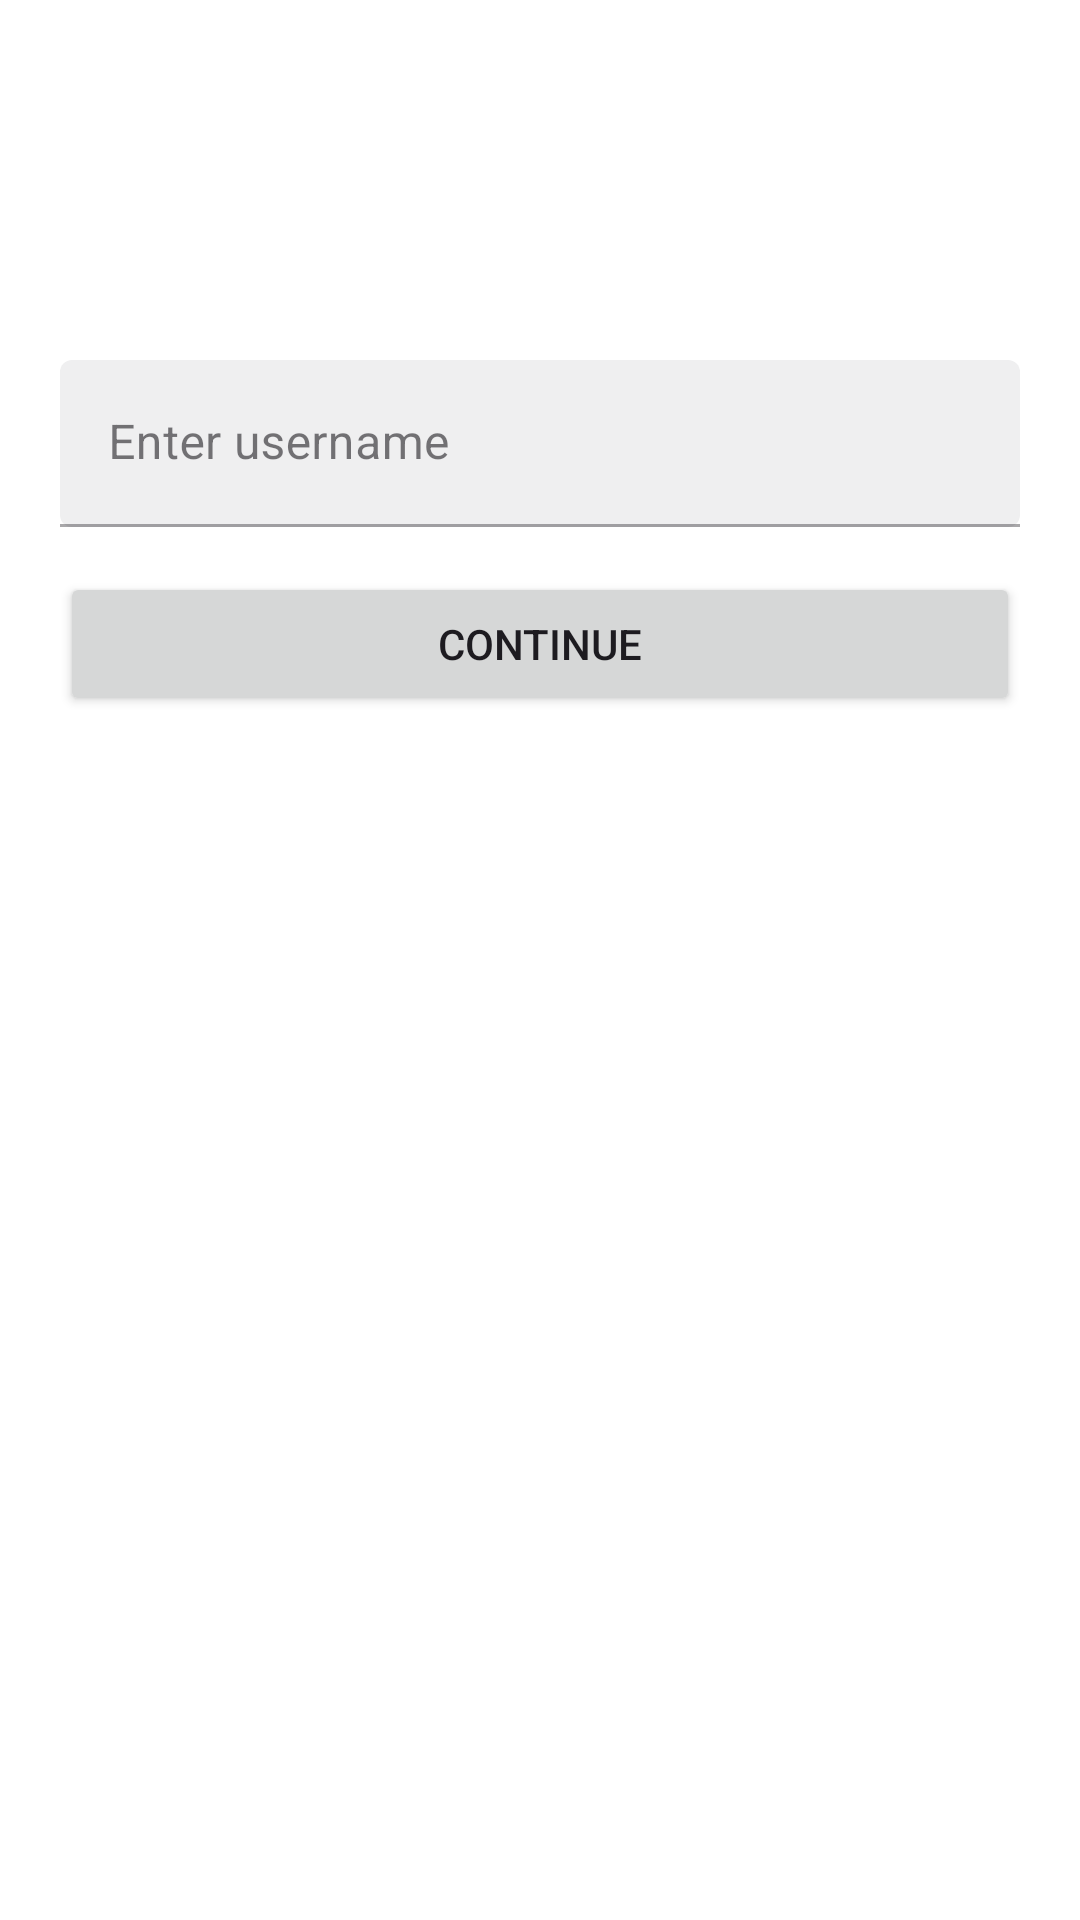

Produce the Android XML layout that renders to this screen, including the resource entries it uses.
<!-- AndroidManifest.xml: application theme AppTheme -->
<!-- res/layout/activity_start.xml -->
<?xml version="1.0" encoding="utf-8"?>
<LinearLayout xmlns:android="http://schemas.android.com/apk/res/android"
    xmlns:app="http://schemas.android.com/apk/res-auto"
    android:layout_width="match_parent"
    android:layout_height="match_parent"
    android:orientation="vertical"
    android:padding="20dp">

    <com.google.android.material.textfield.TextInputLayout
        android:id="@+id/et_username_layout"
        style="@style/TextInputLayoutStyle"
        android:layout_width="match_parent"
        android:layout_height="wrap_content"
        android:hint="@string/hint_enterUsername"
        android:theme="@style/TextInputLayoutStyle"
        app:boxBackgroundColor="@color/gray"
        app:boxBackgroundMode="filled">

        <com.google.android.material.textfield.TextInputEditText
            android:id="@+id/et_username"
            android:layout_width="match_parent"
            android:layout_height="wrap_content"
            android:layout_marginTop="100dp"
            android:ems="10"
            android:inputType="text"
            android:maxLength="15"
            android:maxLines="1"
            android:textColor="@android:color/black" />
    </com.google.android.material.textfield.TextInputLayout>

    <Button
        android:id="@+id/btn_continue"
        android:layout_width="match_parent"
        android:layout_height="wrap_content"
        android:layout_marginTop="15dp"
        android:text="@string/btn_continue" />
</LinearLayout>
<!-- resources referenced by this layout -->
<resources>
  <color name="gray">#EFEFF0</color>
  <string name="btn_continue">Continue</string>
  <string name="hint_enterUsername">Enter username</string>
  <style name="TextInputLayoutStyle" parent="Widget.MaterialComponents.TextInputLayout.OutlinedBox">
          <item name="colorPrimary">@color/colorPrimary</item>
      </style>
  <style name="AppTheme" parent="Theme.Material3.Light">
          
          
          <item name="colorPrimary">@color/colorPrimary</item>
          <item name="colorPrimaryDark">@color/colorPrimaryDark</item>
          <item name="colorAccent">@color/colorAccent</item>
          <item name="windowActionBarOverlay">true</item>
          <item name="android:windowBackground">@android:color/white</item>
          <item name="android:actionBarStyle">@style/CustomActionBar</item>
  
          
          <item name="actionBarStyle">@style/CustomActionBar</item>
      </style>
  <color name="colorPrimary">#EC4B33</color>
  <color name="colorPrimaryDark">#000000</color>
  <color name="colorAccent">#66BB6A</color>
  <style name="CustomActionBar" parent="@style/Widget.AppCompat.Light.ActionBar.Solid.Inverse">
          <item name="android:background">@drawable/actionBar</item>
  
          
          <item name="background">@drawable/actionBar</item>
      </style>
</resources>
